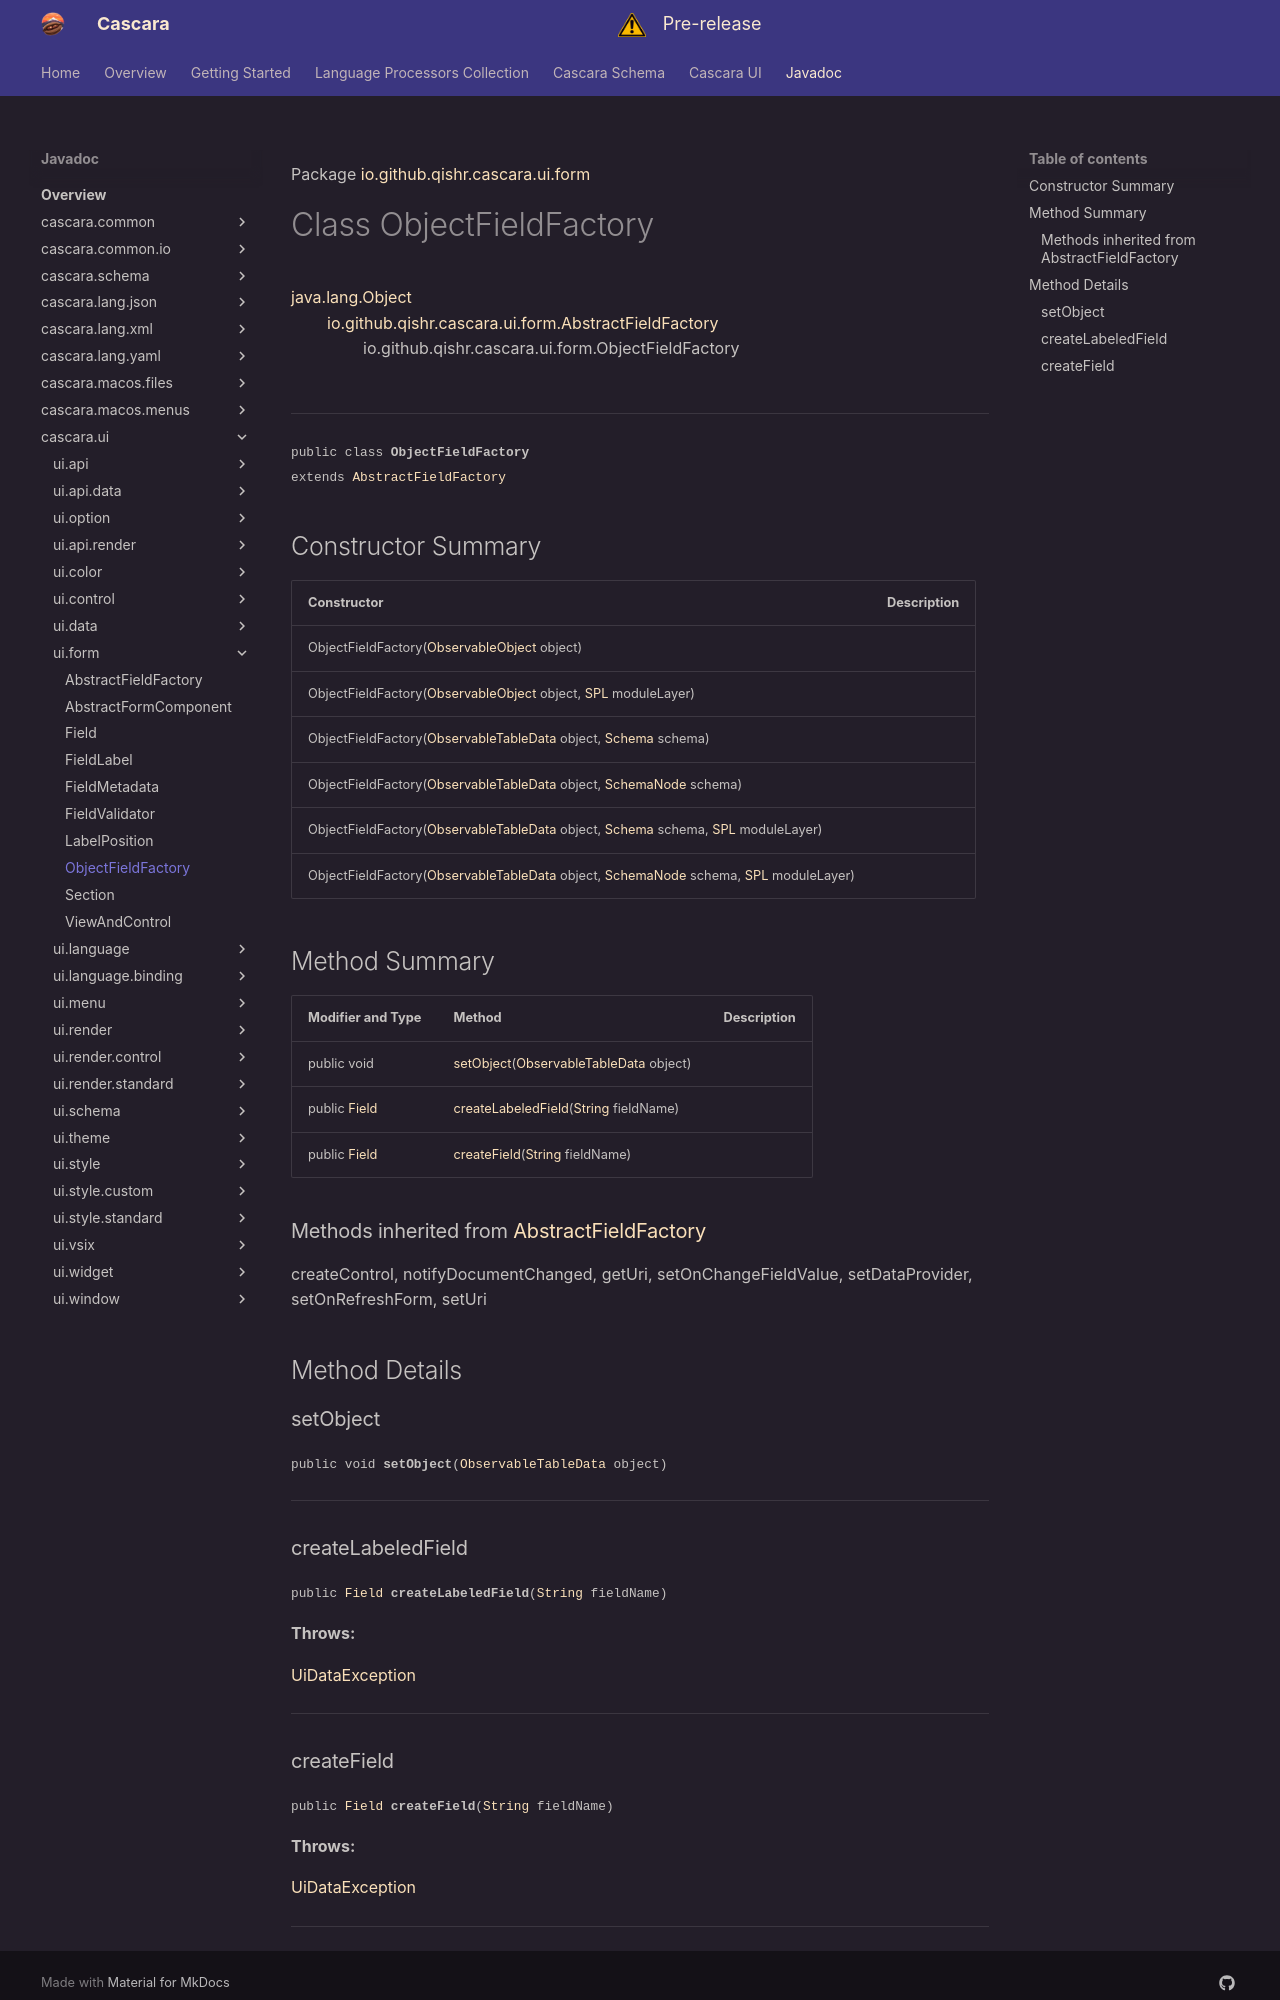

repository: qishr/qishr.github.io · page: javadoc/latest/cascara.ui/io/github/qishr/cascara/ui/form/ObjectFieldFactory/index.html · generator: mkdocs

Package [io.github.qishr.cascara.ui.form](index.md)

# Class ObjectFieldFactory
[java.lang.Object](https://docs.oracle.com/en/java/javase/24/docs/api/java.base/java/lang/Object.html)<br/>
        [io.github.qishr.cascara.ui.form.AbstractFieldFactory](../../../../../../io/github/qishr/cascara/ui/form/AbstractFieldFactory.md)<br/>
                io.github.qishr.cascara.ui.form.ObjectFieldFactory<br/>
<br/>

----

<span style="font-family: monospace; font-size: 80%;">public class __ObjectFieldFactory__<br/>extends [AbstractFieldFactory](../../../../../../io/github/qishr/cascara/ui/form/AbstractFieldFactory.md)
</span>


## Constructor Summary

| Constructor                                                                                                                                                                                                                                                                                                                                           | Description |
|-------------------------------------------------------------------------------------------------------------------------------------------------------------------------------------------------------------------------------------------------------------------------------------------------------------------------------------------------------|-------------|
| ObjectFieldFactory([ObservableObject](../../../../../../io/github/qishr/cascara/ui/data/ObservableObject.md) object)                                                                                                                                                                                                                                  |             |
| ObjectFieldFactory([ObservableObject](../../../../../../io/github/qishr/cascara/ui/data/ObservableObject.md) object, [SPL](../../../../../../../cascara.common/io/github/qishr/cascara/common/service/SPL.md) moduleLayer)                                                                                                                            |             |
| ObjectFieldFactory([ObservableTableData](../../../../../../io/github/qishr/cascara/ui/api/data/ObservableTableData.md) object, [Schema](../../../../../../../cascara.schema/io/github/qishr/cascara/schema/util/Schema.md) schema)                                                                                                                    |             |
| ObjectFieldFactory([ObservableTableData](../../../../../../io/github/qishr/cascara/ui/api/data/ObservableTableData.md) object, [SchemaNode](../../../../../../../cascara.schema/io/github/qishr/cascara/schema/structure/SchemaNode.md) schema)                                                                                                       |             |
| ObjectFieldFactory([ObservableTableData](../../../../../../io/github/qishr/cascara/ui/api/data/ObservableTableData.md) object, [Schema](../../../../../../../cascara.schema/io/github/qishr/cascara/schema/util/Schema.md) schema, [SPL](../../../../../../../cascara.common/io/github/qishr/cascara/common/service/SPL.md) moduleLayer)              |             |
| ObjectFieldFactory([ObservableTableData](../../../../../../io/github/qishr/cascara/ui/api/data/ObservableTableData.md) object, [SchemaNode](../../../../../../../cascara.schema/io/github/qishr/cascara/schema/structure/SchemaNode.md) schema, [SPL](../../../../../../../cascara.common/io/github/qishr/cascara/common/service/SPL.md) moduleLayer) |             |



## Method Summary

| Modifier and Type                                                          | Method                                                                                                                                            | Description |
|----------------------------------------------------------------------------|---------------------------------------------------------------------------------------------------------------------------------------------------|-------------|
| public void                                                                | [setObject](#setobject)([ObservableTableData](../../../../../../io/github/qishr/cascara/ui/api/data/ObservableTableData.md) object)               |             |
| public [Field](../../../../../../io/github/qishr/cascara/ui/form/Field.md) | [createLabeledField](#createlabeledfield)([String](https://docs.oracle.com/en/java/javase/24/docs/api/java.base/java/lang/String.html) fieldName) |             |
| public [Field](../../../../../../io/github/qishr/cascara/ui/form/Field.md) | [createField](#createfield)([String](https://docs.oracle.com/en/java/javase/24/docs/api/java.base/java/lang/String.html) fieldName)               |             |


### Methods inherited from [AbstractFieldFactory](../../../../../../io/github/qishr/cascara/ui/form/AbstractFieldFactory.md)

createControl, notifyDocumentChanged, getUri, setOnChangeFieldValue, setDataProvider, setOnRefreshForm, setUri


## Method Details

### setObject

<span style="font-family: monospace; font-size: 80%;">public void __setObject__([ObservableTableData](../../../../../../io/github/qishr/cascara/ui/api/data/ObservableTableData.md) object)</span>




---

### createLabeledField

<span style="font-family: monospace; font-size: 80%;">public [Field](../../../../../../io/github/qishr/cascara/ui/form/Field.md) __createLabeledField__([String](https://docs.oracle.com/en/java/javase/24/docs/api/java.base/java/lang/String.html) fieldName)</span>



**Throws:**

[UiDataException](../../../../../../io/github/qishr/cascara/ui/data/UiDataException.md)


---
